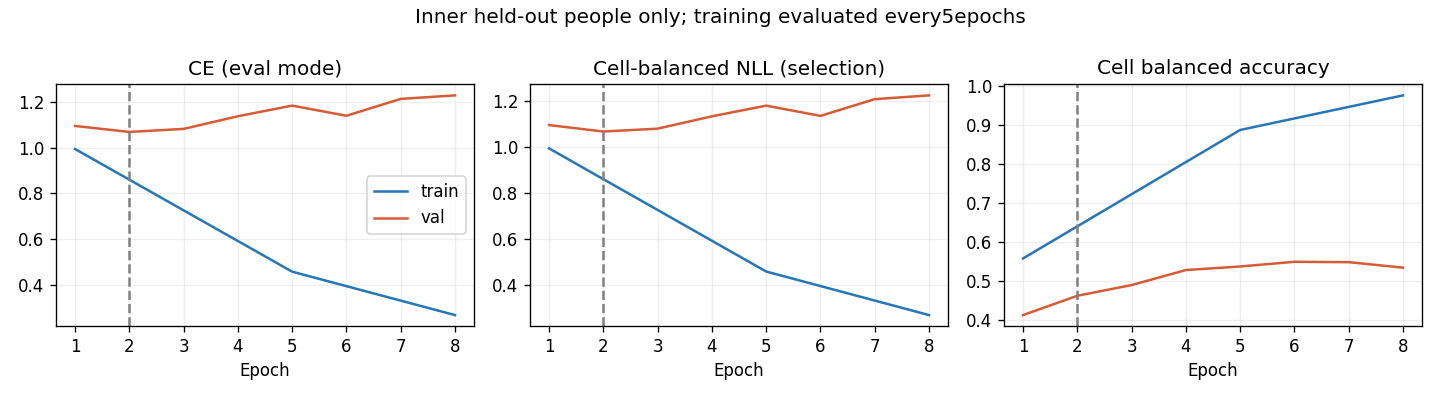

The table this chart was drawn from, first rows:
epoch, optimization_ce, train_ce, train_cell_nll, train_cell_ba, val_ce, val_cell_nll, val_cell_ba, raw_val_ce, raw_val_cell_nll, raw_val_cell_ba
1, 1.131, 0.9935, 0.9933, 0.5574, 1.094, 1.094, 0.412, 1.094, 1.094, 0.412
2, 0.9994, , , , 1.068, 1.066, 0.4616, 1.068, 1.066, 0.4616
3, 0.8993, , , , 1.081, 1.079, 0.4891, 1.081, 1.079, 0.4891
4, 0.779, , , , 1.136, 1.132, 0.5276, 1.136, 1.132, 0.5276
5, 0.6892, 0.4594, 0.4592, 0.887, 1.182, 1.179, 0.5368, 1.182, 1.179, 0.5368
6, 0.6085, , , , 1.138, 1.134, 0.5487, 1.138, 1.134, 0.5487
7, 0.5529, , , , 1.212, 1.207, 0.5478, 1.212, 1.207, 0.5478
8, 0.5235, 0.2705, 0.2704, 0.9758, 1.227, 1.223, 0.5337, 1.227, 1.223, 0.5337
